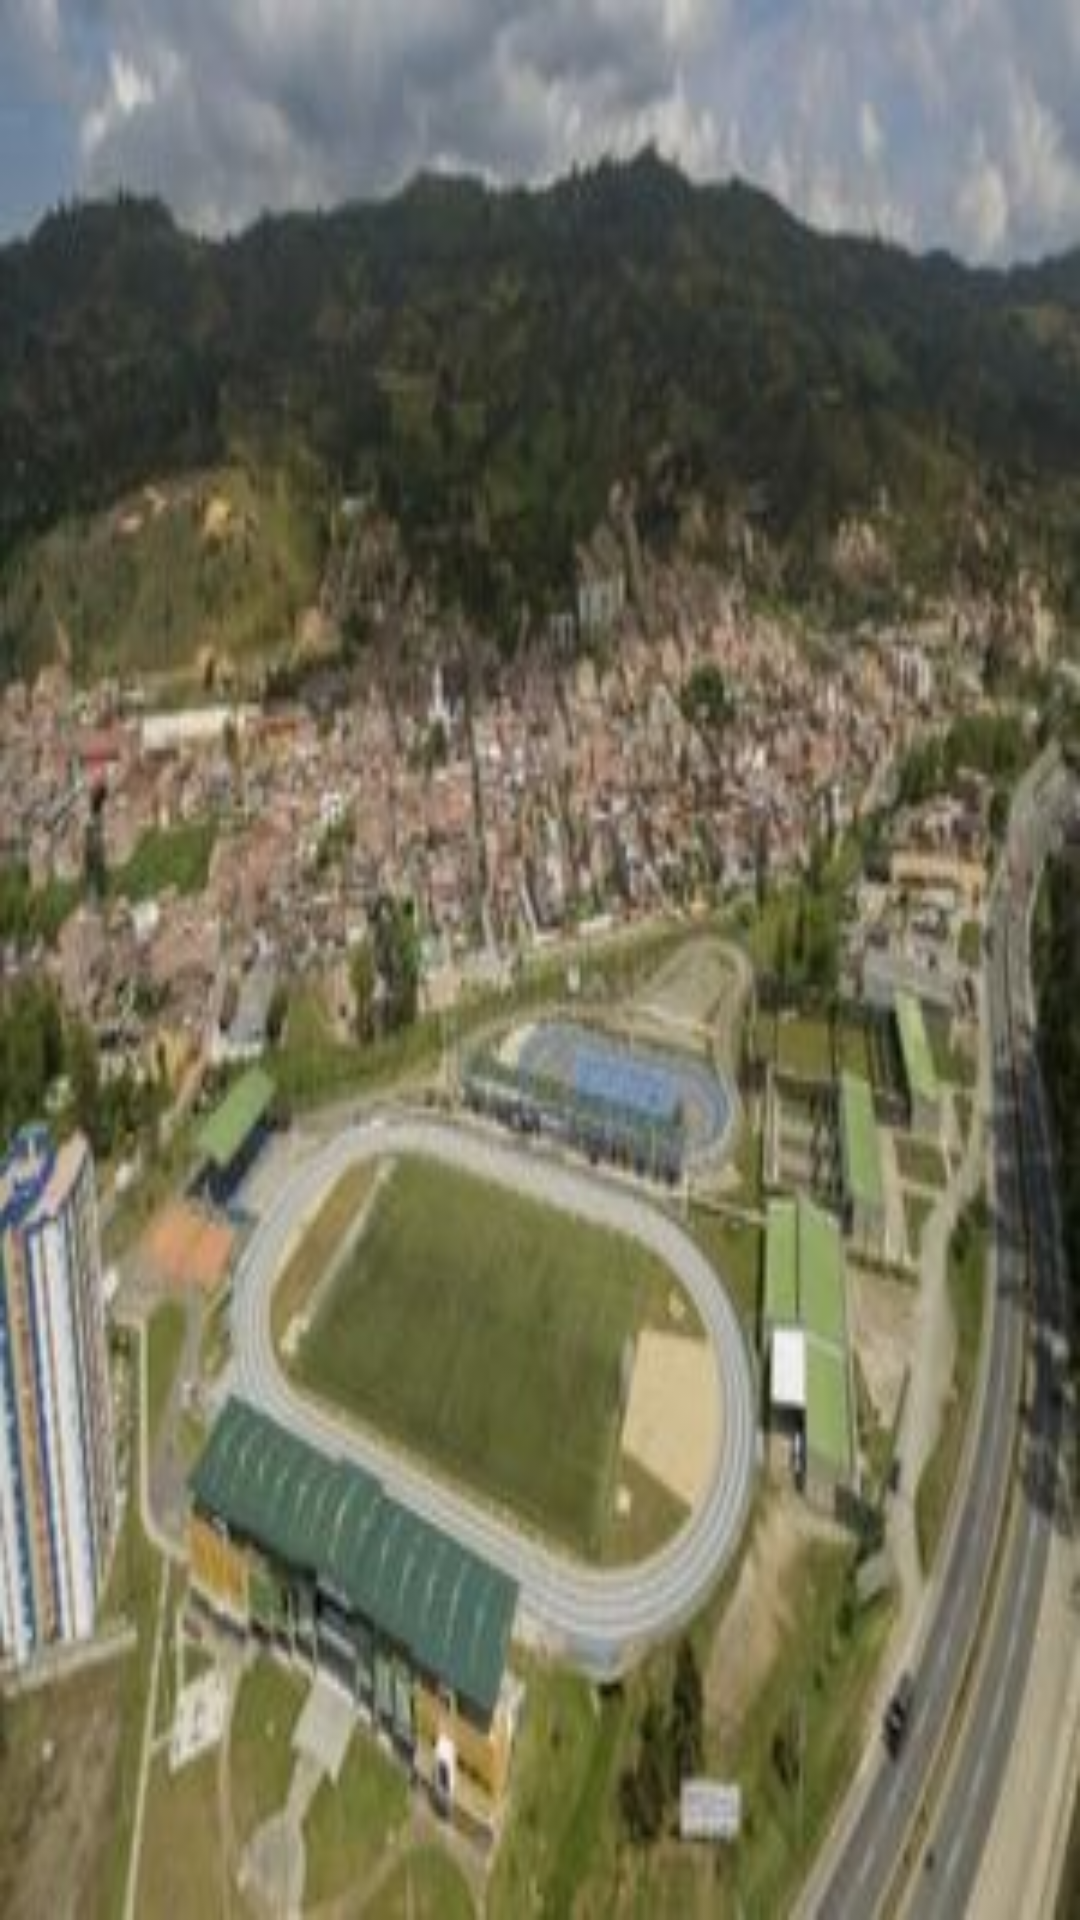

Reconstruct the res/layout file that produces this screen, plus the resources it refers to.
<!-- AndroidManifest.xml: application theme Theme.ProyectoApk2021_1 -->
<!-- res/layout/activity_splash.xml -->
<?xml version="1.0" encoding="utf-8"?>
<androidx.constraintlayout.widget.ConstraintLayout
    xmlns:android="http://schemas.android.com/apk/res/android"
    xmlns:app="http://schemas.android.com/apk/res-auto"
    xmlns:tools="http://schemas.android.com/tools"
    android:layout_width="match_parent"
    android:layout_height="match_parent"
    android:background="@drawable/guarne"
    tools:context=".Splash">

</androidx.constraintlayout.widget.ConstraintLayout>
<!-- resources referenced by this layout -->
<resources>
  <!-- drawable guarne: jpg bitmap (drawable, 23203 bytes) -->
  <style name="Theme.ProyectoApk2021_1" parent="Theme.MaterialComponents.DayNight.DarkActionBar">
          
          <item name="colorPrimary">@color/purple_500</item>
          <item name="colorPrimaryVariant">@color/purple_700</item>
          <item name="colorOnPrimary">@color/white</item>
          
          <item name="colorSecondary">@color/teal_200</item>
          <item name="colorSecondaryVariant">@color/teal_700</item>
          <item name="colorOnSecondary">@color/black</item>
          
          <item name="android:statusBarColor" tools:targetApi="l">?attr/colorPrimaryVariant</item>
          
      </style>
  <!-- not gathered from this repository: default colours our renderer supplied (Android Studio template values) -->
  <color name="purple_500">#FF6200EE</color>
  <color name="purple_700">#FF3700B3</color>
  <color name="teal_200">#FF03DAC5</color>
  <color name="teal_700">#FF018786</color>
  <color name="black">#FF000000</color>
  <color name="white">#FFFFFFFF</color>
</resources>
